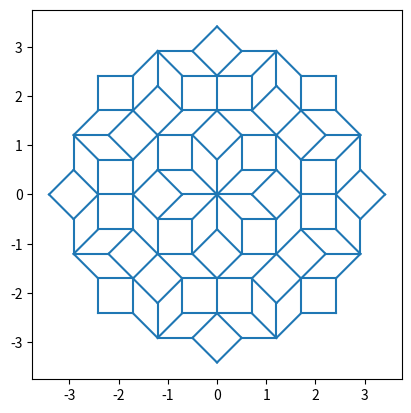

This figure's Python source:
import matplotlib.pyplot as plt
import numpy as np

# projection method: Chapter 3, Grimm & Schreiber, 2002, Fig3.9
k = 0.5 * np.sqrt(2)
mat = [[k, 0.5, 0, -0.5], [0, 0.5, k, 0.5], [k, -0.5, 0, 0.5], [0, 0.5, -k, 0.5]]

def polytope():
    ps = []
    for i in range(2):
        for j in range(2):
            for m in range(2):
                for n in range(2):
                    ps.append([i - 0.5, j - 0.5, m - 0.5, n - 0.5])
    m = np.array(mat[2:])
    arr = []
    for i in (9, 13, 5, 4, 6, 2, 10, 11):
        v = m.dot(np.array(ps[i]))
        arr.append(v)
    return np.array(arr)


def inside(p, vs): # check if point p is inside polygon vs
    i = len(vs) - 1
    j = i
    oddNodes = False
    for i in range(len(vs)):
        if (vs[i][1] < p[1] and vs[j][1] >= p[1] or vs[j][1] < p[1] and vs[i][1] >= p[1]) and (
                vs[i][0] <= p[0] or vs[j][0] <= p[0]):
            if vs[i][0] + (p[1] - vs[i][1]) / (vs[j][1] - vs[i][1]) * (vs[j][0] - vs[i][0]) < p[0]:
                oddNodes = not oddNodes
        j = i
    return oddNodes


poly = polytope() # thispolytope will cut the entire 4D lattice
en = 5   # using 7 is very slow, poor python
s = en // 2
lps = []
for i in range(en):
    for j in range(en):
        for m in range(en):
            for n in range(en):
                lps.append([i - s, j - s, m - s, n - s])
ps = np.array(lps)  # lattice points (4D)
nodesize = ps.shape[0]
edges = []
for i in range(nodesize):
    for j in range(i + 1, nodesize):
        if np.linalg.norm(ps[i] - ps[j]) < 1.1:
            edges.append([ps[i], ps[j]])
m = np.array(mat[2:])
pro = np.array(mat[:2])
for pa, pb in edges:  # project all inside points
    if inside(m.dot(pa), poly) and inside(m.dot(pb), poly):
        a = pro.dot(pa)
        b = pro.dot(pb)
        plt.plot([a[0], b[0]], [a[1], b[1]], color='C0')
plt.axis('scaled')
plt.show()
